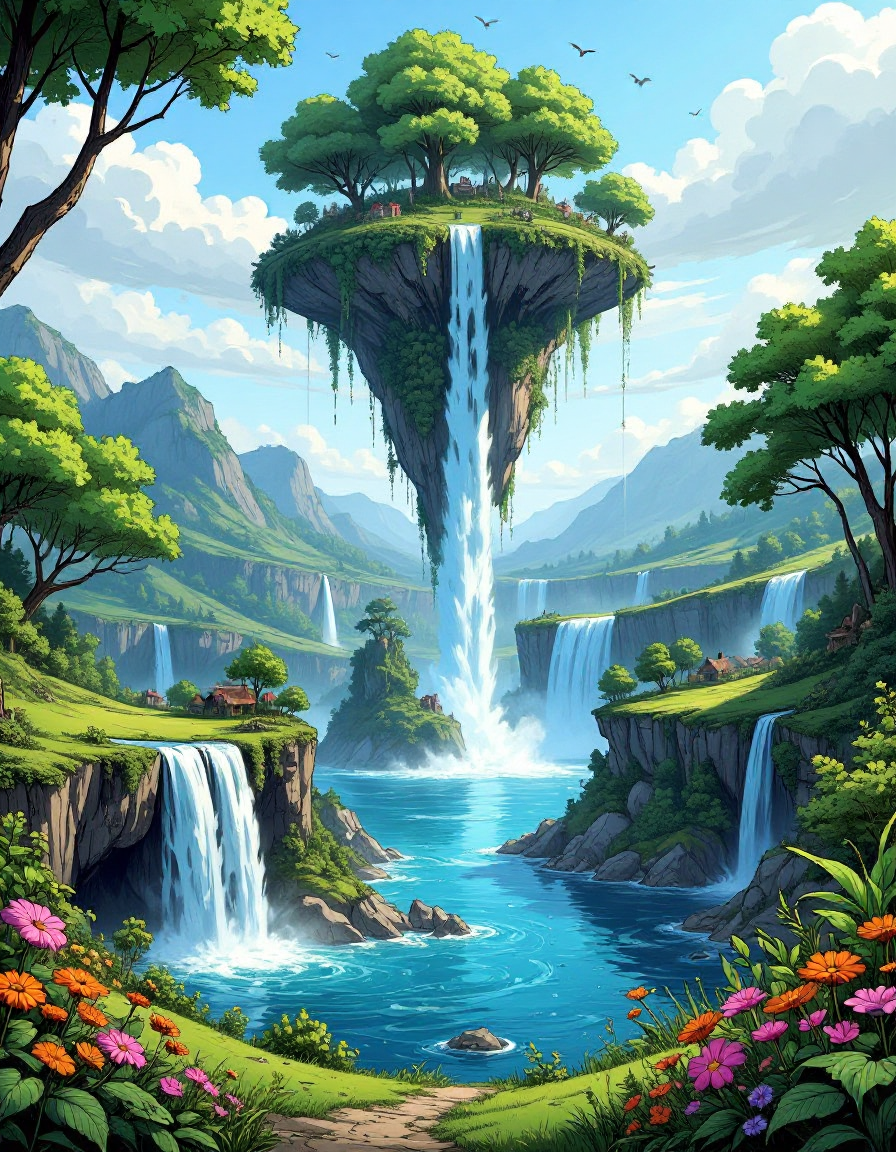
Generation parameters embedded in this image by ComfyUI (PNG 'prompt' text chunk: the API-format workflow graph, JSON):
{"6":{"inputs":{"text":"Waterfalls pouring down from floating islands. The magical islands are in the sky hovering and floating impossibly above a lush wild fantasy land of forests and lakes and rolling hills of wildflowers","clip":["34",1]},"class_type":"CLIPTextEncode"},"8":{"inputs":{"samples":["13",0],"vae":["10",0]},"class_type":"VAEDecode"},"10":{"inputs":{"vae_name":"ae.sft"},"class_type":"VAELoader"},"11":{"inputs":{"clip_name1":"t5xxl_fp16.safetensors","clip_name2":"clip_l.safetensors","type":"flux"},"class_type":"DualCLIPLoader"},"12":{"inputs":{"unet_name":"flux1-dev.sft","weight_dtype":"default"},"class_type":"UNETLoader"},"13":{"inputs":{"noise":["25",0],"guider":["22",0],"sampler":["16",0],"sigmas":["17",0],"latent_image":["26",0]},"class_type":"SamplerCustomAdvanced"},"16":{"inputs":{"sampler_name":"ipndm"},"class_type":"KSamplerSelect"},"17":{"inputs":{"scheduler":"sgm_uniform","steps":18,"denoise":1.0,"model":["12",0]},"class_type":"BasicScheduler"},"22":{"inputs":{"model":["34",0],"conditioning":["27",0]},"class_type":"BasicGuider"},"25":{"inputs":{"noise_seed":648392509751319},"class_type":"RandomNoise"},"26":{"inputs":{"ratio_selected":"3:4 [896x1152 portrait]","batch_size":1},"class_type":"Empty Latent Ratio Select SDXL"},"27":{"inputs":{"guidance":3.3000000000000003,"conditioning":["6",0]},"class_type":"FluxGuidance"},"28":{"inputs":{"width":552,"height":752,"batch_size":1},"class_type":"EmptyLatentImage"},"33":{"inputs":{"filename_prefix":"Flux/Comics/Eldritch_Comics","file_type":"PNG","images":["8",0]},"class_type":"SaveImageExtended"},"34":{"inputs":{"lora_01":"Eldritch_Comics_for_Flux_1.1.safetensors","strength_01":1.0,"lora_02":"None","strength_02":1.0,"lora_03":"None","strength_03":1.0,"lora_04":"None","strength_04":1.0,"model":["12",0],"clip":["11",0]},"class_type":"Lora Loader Stack (rgthree)"}}